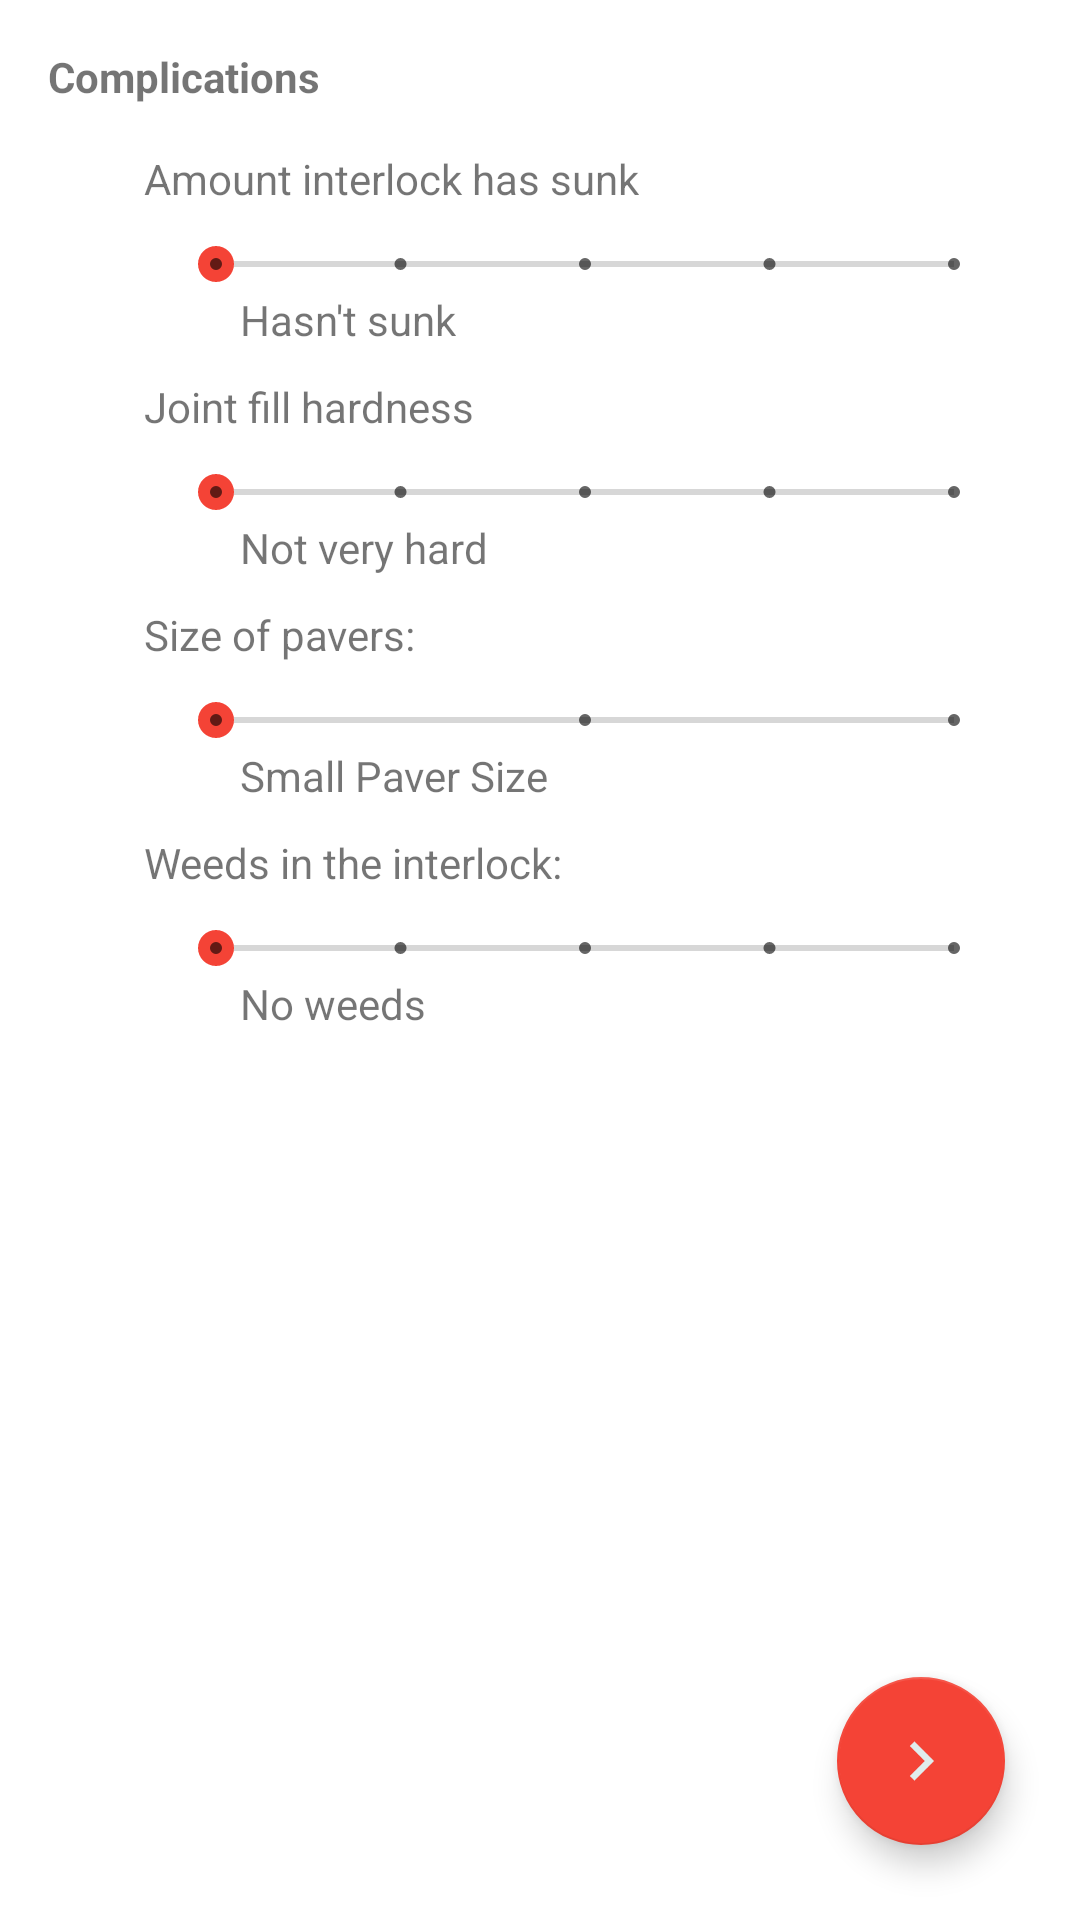

Here is an Android app screen rendered from its layout file. Give the layout XML and the strings, colors and styles it references.
<!-- AndroidManifest.xml: application theme AppTheme -->
<!-- res/layout/activity_interlock_relaying_complications.xml -->
<?xml version="1.0" encoding="utf-8"?>
<android.support.v4.widget.DrawerLayout xmlns:android="http://schemas.android.com/apk/res/android"

    xmlns:tools="http://schemas.android.com/tools"
    xmlns:app="http://schemas.android.com/apk/res-auto"
    android:id="@+id/drawer_layout"
    android:layout_width="match_parent"
    android:layout_height="match_parent"
    tools:context="com.oep.interlock_app.Interlock_Relaying_Complications">

    
    <RelativeLayout
        android:layout_width="match_parent"
        android:layout_height="match_parent"
        tools:context=".MainActivity"
        android:background="#ffffffff">

        

        <TextView
            android:layout_width="wrap_content"
            android:layout_height="wrap_content"
            android:text="@string/complications_title"
            android:textStyle="bold"
            android:layout_marginLeft="16dp"
            android:layout_marginStart="16dp"
            android:layout_marginTop="16dp"
            android:id="@+id/headlineTextView"/>

        <ScrollView
            android:layout_width="match_parent"
            android:layout_height="wrap_content"
            android:layout_below="@+id/headlineTextView"
            android:layout_marginTop="15dp"
            android:layout_marginStart="48dp"
            android:layout_marginLeft="48dp"
            android:layout_marginEnd="16dp"
            android:layout_marginRight="16dp"
            android:layout_above="@+id/nextBtn">

            <LinearLayout
                android:layout_width="match_parent"
                android:layout_height="wrap_content"
                android:orientation="vertical">

                <TextView
                    android:layout_width="wrap_content"
                    android:layout_height="wrap_content"
                    android:text="Amount interlock has sunk"/>

                <SeekBar
                    android:id="@+id/sunkAmtSlider"
                    style="@style/Widget.AppCompat.SeekBar.Discrete"
                    android:layout_width="match_parent"
                    android:layout_height="wrap_content"
                    android:layout_marginTop="10dp"
                    android:layout_marginRight="10dp"
                    android:layout_marginEnd="10dp"
                    android:layout_marginLeft="8dp"
                    android:layout_marginStart="8dp"
                    android:max="4"/>

                <TextView
                    android:id="@+id/sunkDisplay"
                    android:layout_width="wrap_content"
                    android:layout_height="wrap_content"
                    android:layout_alignLeft="@+id/jointFillTxt"
                    android:layout_alignStart="@+id/jointFillTxt"
                    android:layout_below="@+id/sunkAmtSlider"
                    android:text="Hasn't sunk"
                    android:layout_marginLeft="32dp"
                    android:layout_marginStart="32dp"/>

                <TextView
                    android:id="@+id/jointFillTxt"
                    android:layout_width="wrap_content"
                    android:layout_height="wrap_content"
                    android:text="Joint fill hardness"
                    android:layout_below="@+id/sunkAmtSlider"
                    android:layout_alignLeft="@+id/sunkAmtSlider"
                    android:layout_alignStart="@+id/sunkAmtSlider"
                    android:layout_marginTop="10dp"/>

                <SeekBar
                    android:id="@+id/jointFillSlider"
                    style="@style/Widget.AppCompat.SeekBar.Discrete"
                    android:layout_width="match_parent"
                    android:layout_height="wrap_content"
                    android:layout_marginTop="10dp"
                    android:layout_marginRight="10dp"
                    android:layout_marginEnd="10dp"
                    android:layout_marginLeft="8dp"
                    android:layout_marginStart="8dp"
                    android:max="4"/>

                <TextView
                    android:id="@+id/jointFillDisplay"
                    android:layout_width="wrap_content"
                    android:layout_height="wrap_content"
                    android:layout_alignLeft="@+id/jointFillTxt"
                    android:layout_alignStart="@+id/jointFillTxt"
                    android:layout_below="@+id/jointFillSlider"
                    android:text="Not very hard"
                    android:layout_marginLeft="32dp"
                    android:layout_marginStart="32dp" />

                <TextView
                    android:layout_width="wrap_content"
                    android:layout_height="wrap_content"
                    android:layout_marginTop="10dp"
                    android:text="Size of pavers:"
                    android:layout_below="@+id/jointFillDisplay"
                    android:layout_alignLeft="@+id/jointFillDisplay"
                    android:layout_alignStart="@+id/jointFillDisplay" />

                <SeekBar
                    android:id="@+id/paverSlider"
                    style="@style/Widget.AppCompat.SeekBar.Discrete"
                    android:layout_width="match_parent"
                    android:layout_height="wrap_content"
                    android:layout_marginTop="10dp"
                    android:layout_marginRight="10dp"
                    android:layout_marginEnd="10dp"
                    android:layout_marginLeft="8dp"
                    android:layout_marginStart="8dp"
                    android:max="2"/>

                <TextView
                    android:id="@+id/paversDisplay"
                    android:layout_width="wrap_content"
                    android:layout_height="wrap_content"
                    android:text="Small Paver Size"
                    android:layout_marginLeft="32dp"
                    android:layout_marginStart="32dp" />

                <TextView
                    android:id="@+id/weedTxt"
                    android:layout_width="wrap_content"
                    android:layout_height="wrap_content"
                    android:layout_marginTop="10dp"
                    android:text="Weeds in the interlock:"
                    android:layout_below="@+id/paverSlider"
                    android:layout_alignLeft="@+id/paverSlider"
                    android:layout_alignStart="@+id/paverSlider" />

                <SeekBar
                    android:id="@+id/weedSlider"
                    style="@style/Widget.AppCompat.SeekBar.Discrete"
                    android:layout_width="match_parent"
                    android:layout_height="wrap_content"
                    android:layout_alignLeft="@+id/weedTxt"
                    android:layout_alignStart="@+id/weedTxt"
                    android:layout_below="@+id/weedTxt"
                    android:layout_marginTop="10dp"
                    android:layout_marginRight="10dp"
                    android:layout_marginEnd="10dp"
                    android:layout_marginLeft="8dp"
                    android:layout_marginStart="8dp"
                    android:max="4"
                    android:progress="0" />

                <TextView
                    android:id="@+id/weedDisplay"
                    android:layout_width="wrap_content"
                    android:layout_height="wrap_content"
                    android:layout_alignLeft="@+id/weedSlider"
                    android:layout_alignStart="@+id/weedSlider"
                    android:layout_below="@+id/weedSlider"
                    android:text="No weeds"
                    android:layout_marginLeft="32dp"
                    android:layout_marginStart="32dp" />
            </LinearLayout>
        </ScrollView>

        <android.support.design.widget.FloatingActionButton
            android:id="@+id/nextBtn"
            android:layout_width="wrap_content"
            android:layout_height="wrap_content"
            app:fabSize="normal"
            app:srcCompat="@drawable/right_arrow"
            android:layout_alignParentBottom="true"
            android:layout_alignParentRight="true"
            android:layout_alignParentEnd="true"
            android:layout_marginRight="25dp"
            android:layout_marginEnd="25dp"
            android:layout_marginBottom="25dp" />

        

    </RelativeLayout>

    
    <ListView
        android:id="@+id/navList"
        android:layout_width="200dp"
        android:layout_height="match_parent"
        android:layout_gravity="left|start"
        android:background="#ffeeeeee"/>

</android.support.v4.widget.DrawerLayout>
<!-- resources referenced by this layout -->
<resources>
  <!-- drawable right_arrow: png bitmap (drawable, 1924 bytes) -->
  <string name="complications_title">Complications</string>
  <style name="AppTheme" parent="Theme.AppCompat.Light.DarkActionBar">
          
          <item name="colorPrimary">@color/colorPrimary</item>
          <item name="colorPrimaryDark">@color/colorPrimaryDark</item>
          <item name="colorAccent">@color/colorAccent</item>
      </style>
  <color name="colorPrimary">#b5837d</color>
  <color name="colorPrimaryDark">#8f5f5a</color>
  <color name="colorAccent">#F44336</color>
</resources>
